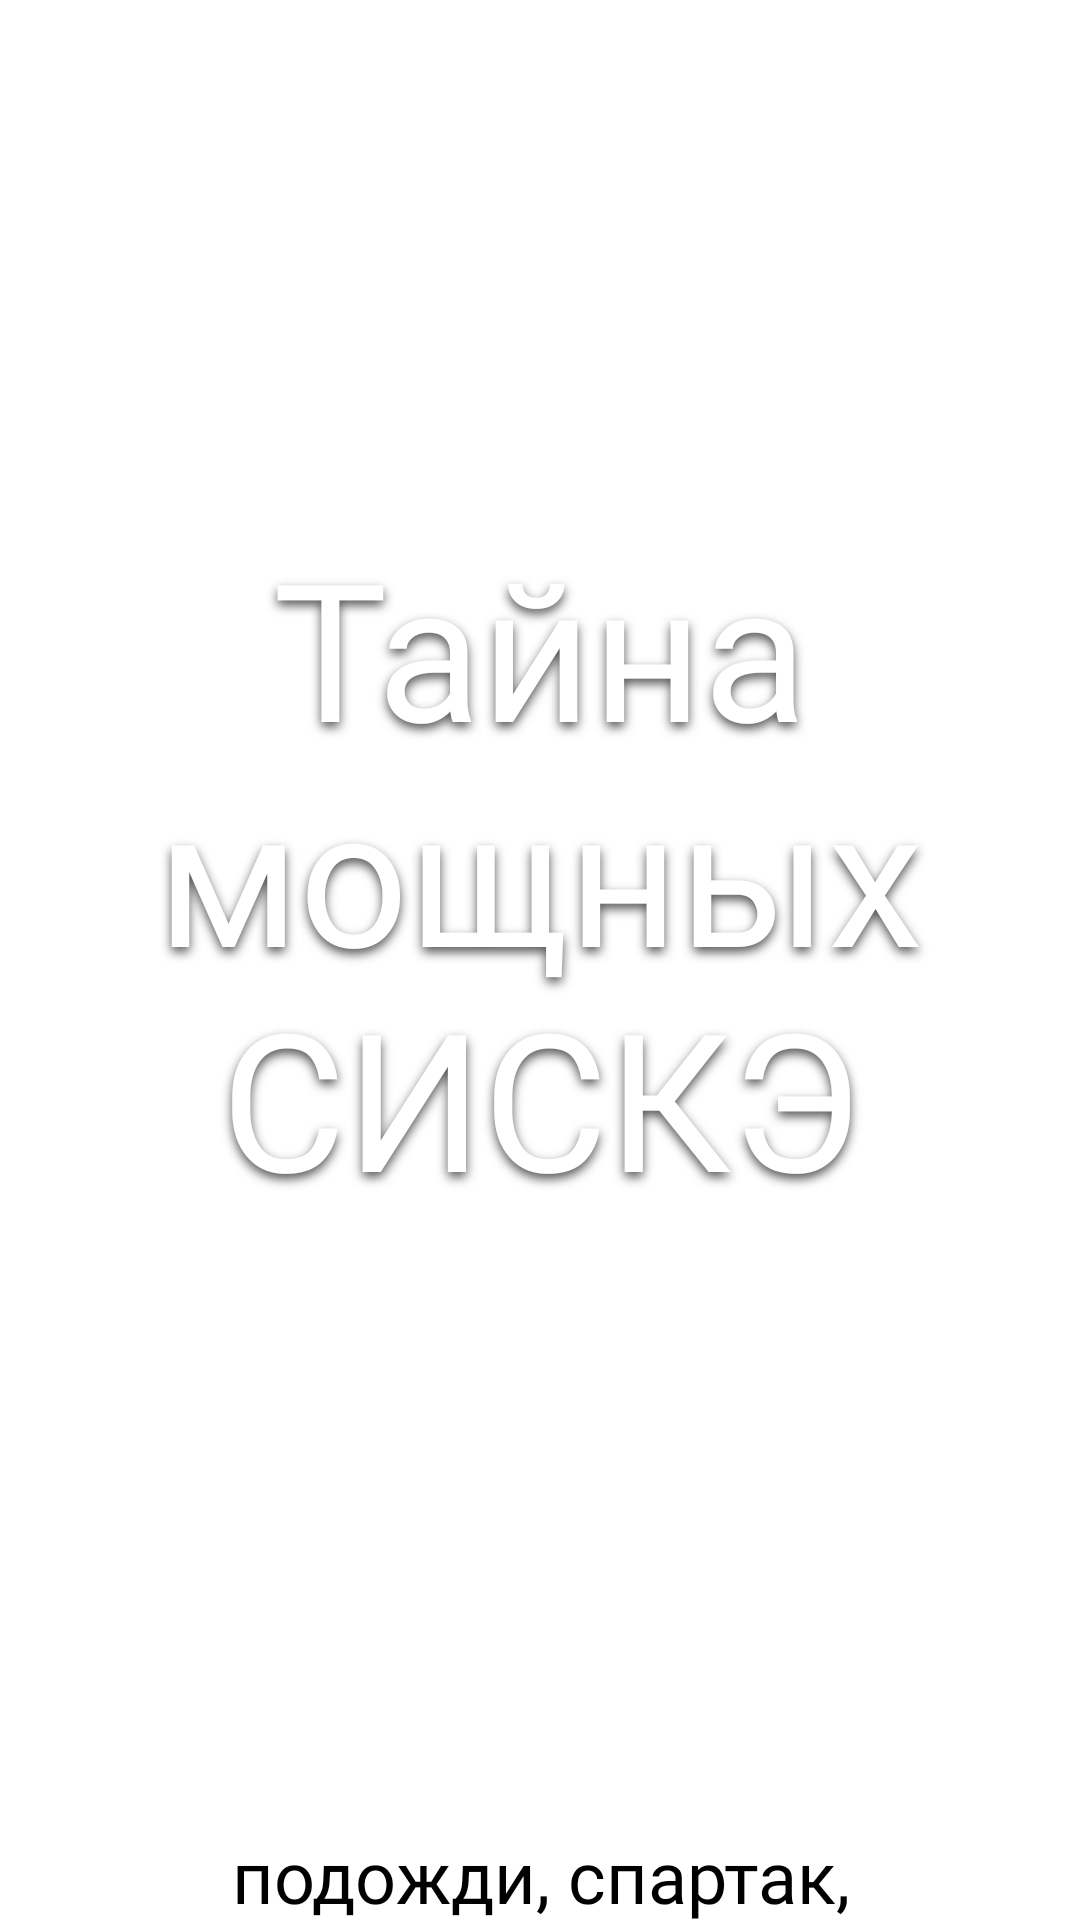

Reconstruct the res/layout file that produces this screen, plus the resources it refers to.
<!-- AndroidManifest.xml: activity theme Theme.StartApp -->
<!-- res/layout/activity_fake_splash.xml -->
<?xml version="1.0" encoding="utf-8"?>
<RelativeLayout xmlns:android="http://schemas.android.com/apk/res/android"
    xmlns:app="http://schemas.android.com/apk/res-auto"
    xmlns:tools="http://schemas.android.com/tools"
    android:id="@+id/main"
    android:layout_width="match_parent"
    android:layout_height="match_parent"
    tools:context=".FakeSplashActivity"
    android:background="@color/white">

    <ImageView
        android:id="@+id/imageView"
        android:layout_width="335dp"
        android:layout_height="185dp"
        android:layout_alignParentStart="true"
        android:layout_alignParentTop="true"
        android:layout_alignParentEnd="true"
        android:layout_marginStart="38dp"
        android:layout_marginTop="422dp"
        android:layout_marginEnd="38dp"
        android:background="@android:color/transparent"
        android:contentDescription="@string/error_loadlogo"
        app:srcCompat="@drawable/loadlogo" />

    <TextView
        android:id="@+id/textview"
        android:layout_width="390sp"
        android:layout_height="231sp"
        android:layout_alignParentStart="true"
        android:layout_alignParentTop="true"
        android:layout_alignParentEnd="true"
        android:layout_marginStart="0dp"
        android:layout_marginTop="173dp"
        android:layout_marginEnd="0dp"
        android:fontFamily="@font/uefa_titling_1"
        android:gravity="center"
        android:shadowColor="#535353"
        android:shadowDx="0"
        android:shadowDy="5"
        android:shadowRadius="8"
        android:text="@string/logo_text"
        android:textColor="@color/white"
        android:textSize="64sp"
        tools:ignore="TextSizeCheck,TextContrastCheck" />

    <TextView
        android:id="@+id/textView2"
        android:layout_width="294sp"
        android:layout_height="63sp"
        android:layout_alignParentStart="true"
        android:layout_alignParentTop="true"
        android:layout_alignParentEnd="true"
        android:layout_marginStart="61sp"
        android:layout_marginTop="609sp"
        android:layout_marginEnd="60sp"
        android:fontFamily="@font/jura"
        android:gravity="center"
        android:text="@string/load_text"
        android:textColor="@color/black"
        android:textSize="24sp"
        tools:ignore="TextSizeCheck" />

</RelativeLayout>
<!-- resources referenced by this layout -->
<resources>
  <color name="black">#FF000000</color>
  <color name="white">#FFFFFFFF</color>
  <!-- drawable loadlogo: vector/xml drawable (drawable, 24332 chars, omitted) -->
  <string name="error_loadlogo">LoadLogo</string>
  <string name="load_text">подожди, спартак, идёт загрузка…</string>
  <string name="logo_text">Тайна мощных СИСКЭ</string>
  <style name="Theme.StartApp" parent="Theme.SplashScreen">
          <item name="windowSplashScreenBackground">@color/black</item>
          <item name="windowSplashScreenAnimatedIcon">@drawable/logo</item>
          <item name="postSplashScreenTheme">@style/Theme.Power</item>
      </style>
  <!-- drawable logo: vector/xml drawable (drawable, 161434 chars, omitted) -->
  <style name="Theme.Power" parent="Base.Theme.Power" />
  <style name="Base.Theme.Power" parent="Theme.Material3.DayNight.NoActionBar">
          
          
      <item name="android:statusBarColor" tools:targetApi="l">@color/white</item>
      </style>
</resources>
